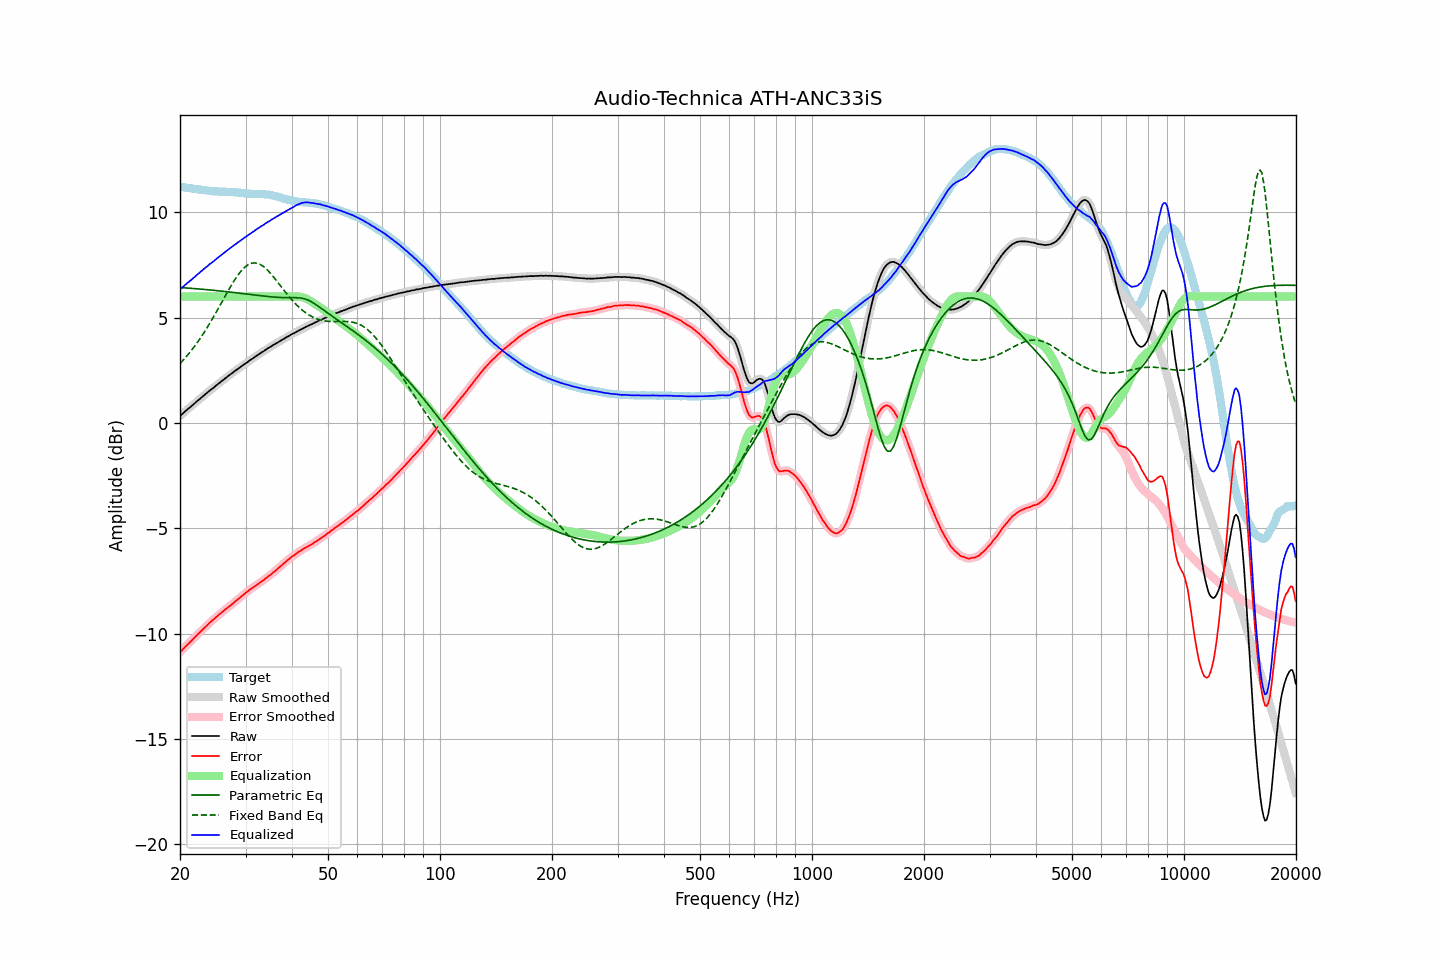

Values plotted in this chart, from the file beside it:
frequency, raw, error, smoothed, error_smoothed, equalization, parametric_eq, fixed_band_eq, equalized_raw, equalized_smoothed, target
20.00, 0.34, -10.87, 0.34, -10.87, 6.00, 6.43, 2.82, 6.34, 6.34, 11.21
20.20, 0.40, -10.80, 0.41, -10.80, 6.00, 6.42, 2.90, 6.40, 6.41, 11.20
20.40, 0.47, -10.72, 0.47, -10.72, 6.00, 6.42, 2.99, 6.47, 6.47, 11.19
20.61, 0.54, -10.64, 0.54, -10.64, 6.00, 6.41, 3.07, 6.54, 6.54, 11.18
20.81, 0.60, -10.57, 0.60, -10.56, 6.00, 6.41, 3.16, 6.60, 6.60, 11.17
21.02, 0.67, -10.49, 0.67, -10.49, 6.00, 6.40, 3.25, 6.67, 6.67, 11.16
21.23, 0.73, -10.42, 0.73, -10.42, 6.00, 6.40, 3.34, 6.73, 6.73, 11.15
21.44, 0.79, -10.34, 0.80, -10.34, 6.00, 6.39, 3.44, 6.79, 6.80, 11.14
21.66, 0.86, -10.26, 0.86, -10.26, 6.00, 6.39, 3.53, 6.86, 6.86, 11.12
21.87, 0.93, -10.18, 0.93, -10.19, 6.00, 6.38, 3.64, 6.93, 6.93, 11.11
22.09, 0.99, -10.11, 0.99, -10.11, 6.00, 6.37, 3.74, 6.99, 6.99, 11.10
22.31, 1.06, -10.03, 1.06, -10.03, 6.00, 6.37, 3.85, 7.06, 7.06, 11.09
22.54, 1.12, -9.96, 1.12, -9.96, 6.00, 6.36, 3.95, 7.12, 7.12, 11.08
22.76, 1.19, -9.88, 1.19, -9.88, 6.00, 6.35, 4.07, 7.19, 7.19, 11.07
22.99, 1.25, -9.82, 1.25, -9.81, 6.00, 6.35, 4.18, 7.25, 7.25, 11.07
23.22, 1.32, -9.74, 1.32, -9.74, 6.00, 6.34, 4.30, 7.32, 7.32, 11.06
23.45, 1.38, -9.66, 1.38, -9.67, 6.00, 6.33, 4.42, 7.38, 7.38, 11.05
23.69, 1.44, -9.59, 1.45, -9.59, 6.00, 6.33, 4.54, 7.44, 7.45, 11.03
23.92, 1.51, -9.51, 1.51, -9.51, 6.00, 6.32, 4.67, 7.51, 7.51, 11.02
24.16, 1.57, -9.44, 1.57, -9.44, 6.00, 6.31, 4.79, 7.57, 7.57, 11.01
24.40, 1.62, -9.38, 1.63, -9.38, 6.00, 6.30, 4.92, 7.62, 7.63, 11.00
24.65, 1.68, -9.32, 1.69, -9.31, 6.00, 6.30, 5.06, 7.68, 7.69, 11.00
24.89, 1.75, -9.24, 1.75, -9.25, 6.00, 6.29, 5.19, 7.75, 7.75, 11.00
25.14, 1.81, -9.18, 1.81, -9.18, 6.00, 6.28, 5.32, 7.81, 7.81, 10.99
25.39, 1.87, -9.11, 1.87, -9.11, 6.00, 6.27, 5.46, 7.87, 7.87, 10.98
25.65, 1.93, -9.05, 1.93, -9.05, 6.00, 6.27, 5.60, 7.93, 7.93, 10.98
25.91, 1.99, -8.99, 1.99, -8.99, 6.00, 6.26, 5.74, 7.99, 7.99, 10.98
26.16, 2.05, -8.93, 2.05, -8.93, 6.00, 6.25, 5.87, 8.05, 8.05, 10.98
26.43, 2.11, -8.87, 2.11, -8.86, 6.00, 6.24, 6.01, 8.11, 8.11, 10.98
26.69, 2.17, -8.80, 2.17, -8.80, 6.00, 6.23, 6.15, 8.17, 8.17, 10.97
26.96, 2.23, -8.74, 2.23, -8.74, 6.00, 6.23, 6.28, 8.23, 8.23, 10.97
27.23, 2.29, -8.68, 2.29, -8.68, 6.00, 6.22, 6.41, 8.29, 8.29, 10.97
27.50, 2.34, -8.63, 2.34, -8.62, 6.00, 6.21, 6.54, 8.34, 8.34, 10.97
27.77, 2.40, -8.56, 2.40, -8.56, 6.00, 6.20, 6.67, 8.40, 8.40, 10.96
28.05, 2.46, -8.49, 2.46, -8.50, 6.00, 6.19, 6.79, 8.46, 8.46, 10.95
28.33, 2.51, -8.44, 2.51, -8.43, 6.00, 6.18, 6.91, 8.51, 8.51, 10.95
28.62, 2.57, -8.37, 2.57, -8.37, 6.00, 6.17, 7.02, 8.57, 8.57, 10.94
28.90, 2.62, -8.31, 2.62, -8.31, 6.00, 6.16, 7.12, 8.62, 8.62, 10.93
29.19, 2.68, -8.24, 2.68, -8.24, 6.00, 6.15, 7.21, 8.68, 8.68, 10.92
29.48, 2.73, -8.18, 2.73, -8.18, 6.00, 6.14, 7.30, 8.73, 8.73, 10.91
29.78, 2.79, -8.11, 2.79, -8.11, 6.00, 6.14, 7.37, 8.79, 8.79, 10.90
30.08, 2.84, -8.05, 2.84, -8.05, 6.00, 6.13, 7.44, 8.84, 8.84, 10.89
30.38, 2.89, -8.00, 2.89, -7.99, 6.00, 6.12, 7.50, 8.89, 8.89, 10.89
30.68, 2.95, -7.93, 2.95, -7.94, 6.00, 6.11, 7.54, 8.95, 8.95, 10.88
30.99, 3.00, -7.88, 3.00, -7.88, 6.00, 6.10, 7.57, 9.00, 9.00, 10.88
31.30, 3.05, -7.83, 3.05, -7.83, 6.00, 6.09, 7.59, 9.05, 9.05, 10.88
31.61, 3.10, -7.77, 3.10, -7.77, 6.00, 6.08, 7.60, 9.10, 9.10, 10.87
31.93, 3.16, -7.72, 3.16, -7.72, 6.00, 6.07, 7.59, 9.16, 9.16, 10.88
32.24, 3.21, -7.66, 3.21, -7.66, 6.00, 6.06, 7.58, 9.21, 9.21, 10.87
32.57, 3.26, -7.61, 3.26, -7.61, 6.00, 6.05, 7.55, 9.26, 9.26, 10.87
32.89, 3.31, -7.56, 3.31, -7.56, 6.00, 6.04, 7.52, 9.31, 9.31, 10.88
33.22, 3.36, -7.51, 3.36, -7.51, 6.00, 6.03, 7.47, 9.36, 9.36, 10.87
33.55, 3.40, -7.46, 3.41, -7.46, 6.00, 6.02, 7.42, 9.40, 9.41, 10.87
33.89, 3.46, -7.39, 3.46, -7.40, 6.00, 6.02, 7.36, 9.46, 9.46, 10.85
34.23, 3.51, -7.33, 3.51, -7.34, 6.00, 6.01, 7.29, 9.51, 9.51, 10.85
34.57, 3.56, -7.28, 3.56, -7.28, 6.00, 6.00, 7.21, 9.56, 9.56, 10.84
34.92, 3.60, -7.22, 3.60, -7.22, 6.00, 5.99, 7.13, 9.60, 9.60, 10.82
35.27, 3.65, -7.16, 3.65, -7.16, 6.00, 5.99, 7.04, 9.65, 9.65, 10.81
35.62, 3.70, -7.09, 3.70, -7.10, 6.00, 5.98, 6.95, 9.70, 9.70, 10.79
35.97, 3.74, -7.03, 3.74, -7.03, 6.00, 5.97, 6.86, 9.74, 9.74, 10.78
... 635 more rows
